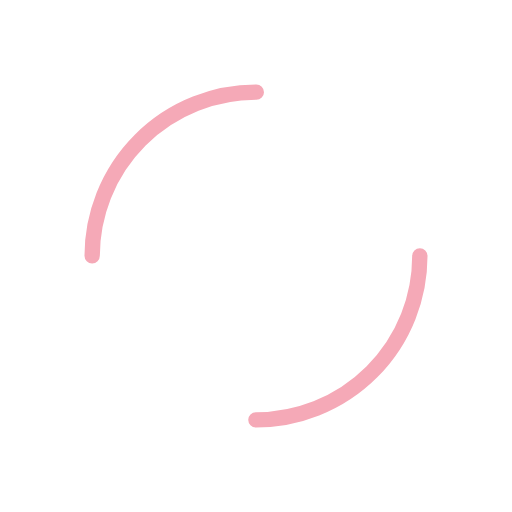
t = 0.00 s
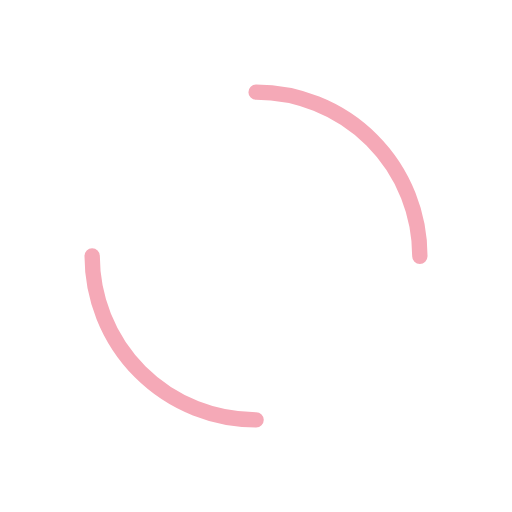
t = 0.24 s
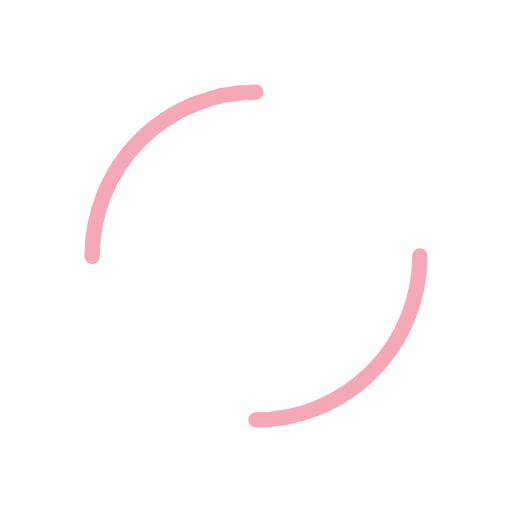
t = 0.48 s
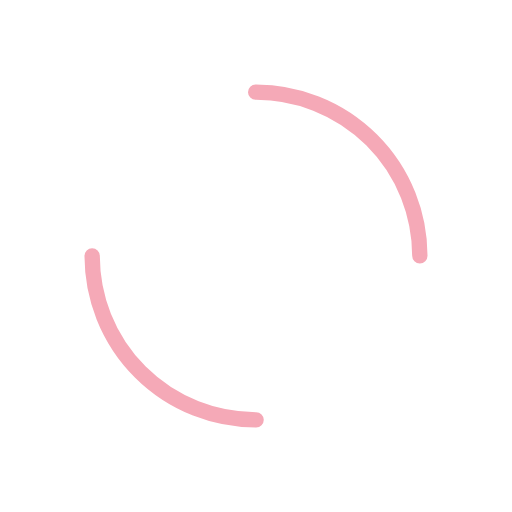
t = 0.71 s

The animated SVG that drew these frames (rendered in a browser with its animation timeline set to each time). Animation: 1 SMIL element (animateTransform=1); one cycle of 0.95 s, repeats indefinitely.

<svg xmlns="http://www.w3.org/2000/svg" viewBox="0 0 100 100" preserveAspectRatio="xMidYMid" width="200" height="200" style="shape-rendering: auto; display: block; background: transparent;" xmlns:xlink="http://www.w3.org/1999/xlink"><g><circle stroke-linecap="round" fill="none" stroke-dasharray="50.26548245743669 50.26548245743669" stroke="#f5a9b7" stroke-width="3" r="32" cy="50" cx="50">
  <animateTransform values="0 50 50;360 50 50" keyTimes="0;1" dur="0.9523809523809523s" repeatCount="indefinite" type="rotate" attributeName="transform"></animateTransform>
</circle><g></g></g><!-- [ldio] generated by https://loading.io --></svg>
